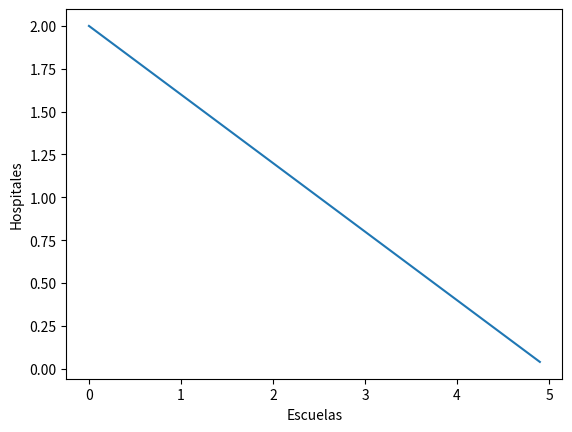

Source code (Python):
import matplotlib.pyplot as plt
Escuelas = []
Hospitales = []
Cemento = 50

for x in range(0, Cemento):
    Escuelas.append(x*0.1)
    Hospitales.append((50-x)*1/25)

print(Escuelas)
print(Hospitales)

plt.plot(Escuelas,Hospitales)
plt.xlabel("Escuelas")
plt.ylabel("Hospitales")
plt.show()